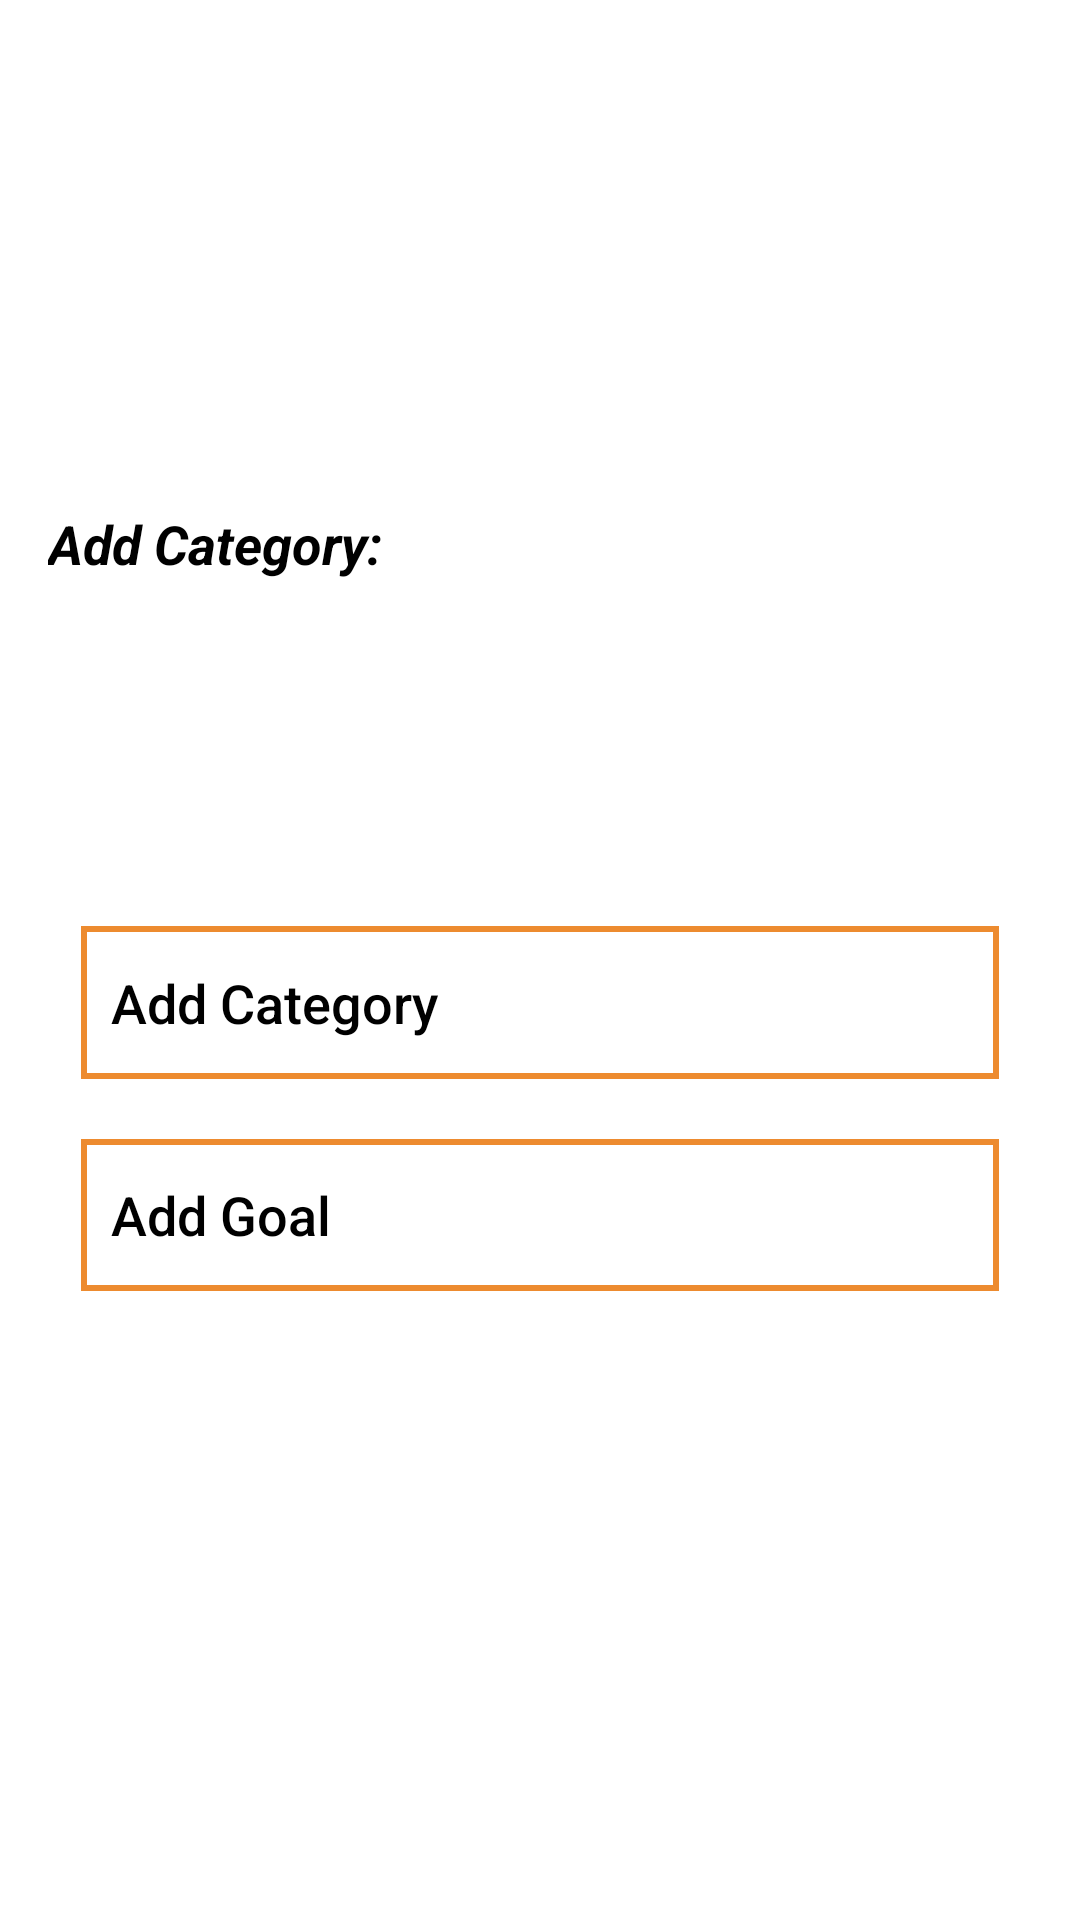

Layout XML and referenced resources for this Android screen:
<!-- AndroidManifest.xml: application theme Theme.OPSCTASK2APP -->
<!-- res/layout/wbf_add_cat.xml -->
<?xml version="1.0" encoding="utf-8"?>
<androidx.constraintlayout.widget.ConstraintLayout xmlns:android="http://schemas.android.com/apk/res/android"
    xmlns:app="http://schemas.android.com/apk/res-auto"
    xmlns:tools="http://schemas.android.com/tools"
    android:layout_width="match_parent"
    android:layout_height="match_parent"
    android:background="@color/white"
    tools:context=".wbf_add_cat">

    
    <ImageView
        android:id="@+id/imgWilliesLandingLogo"
        android:layout_width="413dp"
        android:layout_height="169dp"
        android:contentDescription="WilliesLandingLogo"
        android:scaleType="fitXY"
        app:layout_constraintBottom_toTopOf="@+id/tvCat"
        app:layout_constraintEnd_toEndOf="parent"
        app:layout_constraintStart_toStartOf="parent"
        app:layout_constraintTop_toTopOf="parent"
        app:srcCompat="@drawable/willies_landing_logo" />

    <androidx.appcompat.widget.AppCompatButton
        android:id="@+id/btnAddNewCat"
        android:layout_width="0dp"
        android:layout_height="0dp"
        android:layout_marginStart="27dp"
        android:layout_marginEnd="27dp"
        android:layout_marginBottom="110dp"
        android:background="@drawable/rounded_button"
        android:text="ADD CATEGORY"
        android:textColor="@color/white"
        android:fontFamily="sans-serif-medium"
        android:textSize="18sp"
        app:layout_constraintBottom_toBottomOf="parent"
        app:layout_constraintEnd_toEndOf="parent"
        app:layout_constraintStart_toStartOf="parent"
        app:layout_constraintTop_toBottomOf="@+id/txtAddGoal" />

    <TextView
        android:id="@+id/tvCat"
        android:layout_width="212dp"
        android:layout_height="0dp"
        android:layout_marginStart="16dp"
        android:layout_marginBottom="89dp"
        android:text="Add Category:"
        android:paddingRight="10dp"
        android:textStyle="bold|italic"
        app:layout_constraintBottom_toTopOf="@+id/txtCatName"
        app:layout_constraintStart_toStartOf="parent"
        app:layout_constraintTop_toBottomOf="@+id/imgWilliesLandingLogo" />

    <EditText
        android:id="@+id/txtCatName"
        android:layout_width="0dp"
        android:layout_height="0dp"
        android:layout_marginStart="27dp"
        android:layout_marginEnd="27dp"
        android:layout_marginBottom="20dp"
        android:background="@drawable/input_border"
        android:ems="10"
        android:hint="Add Category"
        android:fontFamily="sans-serif-medium"
        android:paddingLeft="10dp"
        android:paddingRight="10dp"
        android:textColor="@color/black"
        android:textColorHint="@color/black"
        app:layout_constraintBottom_toTopOf="@+id/txtAddGoal"
        app:layout_constraintEnd_toEndOf="parent"
        app:layout_constraintStart_toStartOf="parent"
        app:layout_constraintTop_toBottomOf="@+id/tvCat" />

    <EditText
        android:id="@+id/txtAddGoal"
        android:layout_width="0dp"
        android:layout_height="0dp"
        android:layout_marginStart="27dp"
        android:layout_marginEnd="27dp"
        android:layout_marginBottom="49dp"
        android:background="@drawable/input_border"
        android:ems="10"
        android:hint="Add Goal"
        android:fontFamily="sans-serif-medium"
        android:paddingLeft="10dp"
        android:paddingRight="10dp"
        android:textColor="@color/black"
        android:textColorHint="@color/black"
        app:layout_constraintBottom_toTopOf="@+id/btnAddNewCat"
        app:layout_constraintEnd_toEndOf="parent"
        app:layout_constraintStart_toStartOf="parent"
        app:layout_constraintTop_toBottomOf="@+id/txtCatName" />


</androidx.constraintlayout.widget.ConstraintLayout>
<!-- resources referenced by this layout -->
<resources>
  <color name="black">#FF000000</color>
  <color name="white">#FFFFFF</color>
  <!-- drawable input_border (drawable) -->
  <?xml version="1.0" encoding="utf-8"?>
  <shape xmlns:android="http://schemas.android.com/apk/res/android"
      android:shape="rectangle">
      <solid android:color="@color/white" />
      <stroke
          android:width="2dp"
          android:color="@color/orange"
          />
  </shape>
  <style name="Theme.OPSCTASK2APP" parent="Theme.MaterialComponents.DayNight.DarkActionBar">
          
          <item name="colorPrimary">@color/orange</item>
          <item name="colorPrimaryVariant">@color/orange</item>
          <item name="colorOnPrimary">@color/black</item>
          <item name="android:textColor">@color/black</item>
          <item name="android:textSize">18sp</item>
          
          <item name="android:statusBarColor" tools:targetApi="l">?attr/colorPrimaryVariant</item>
      </style>
  <color name="orange">#ed8b2f</color>
</resources>
